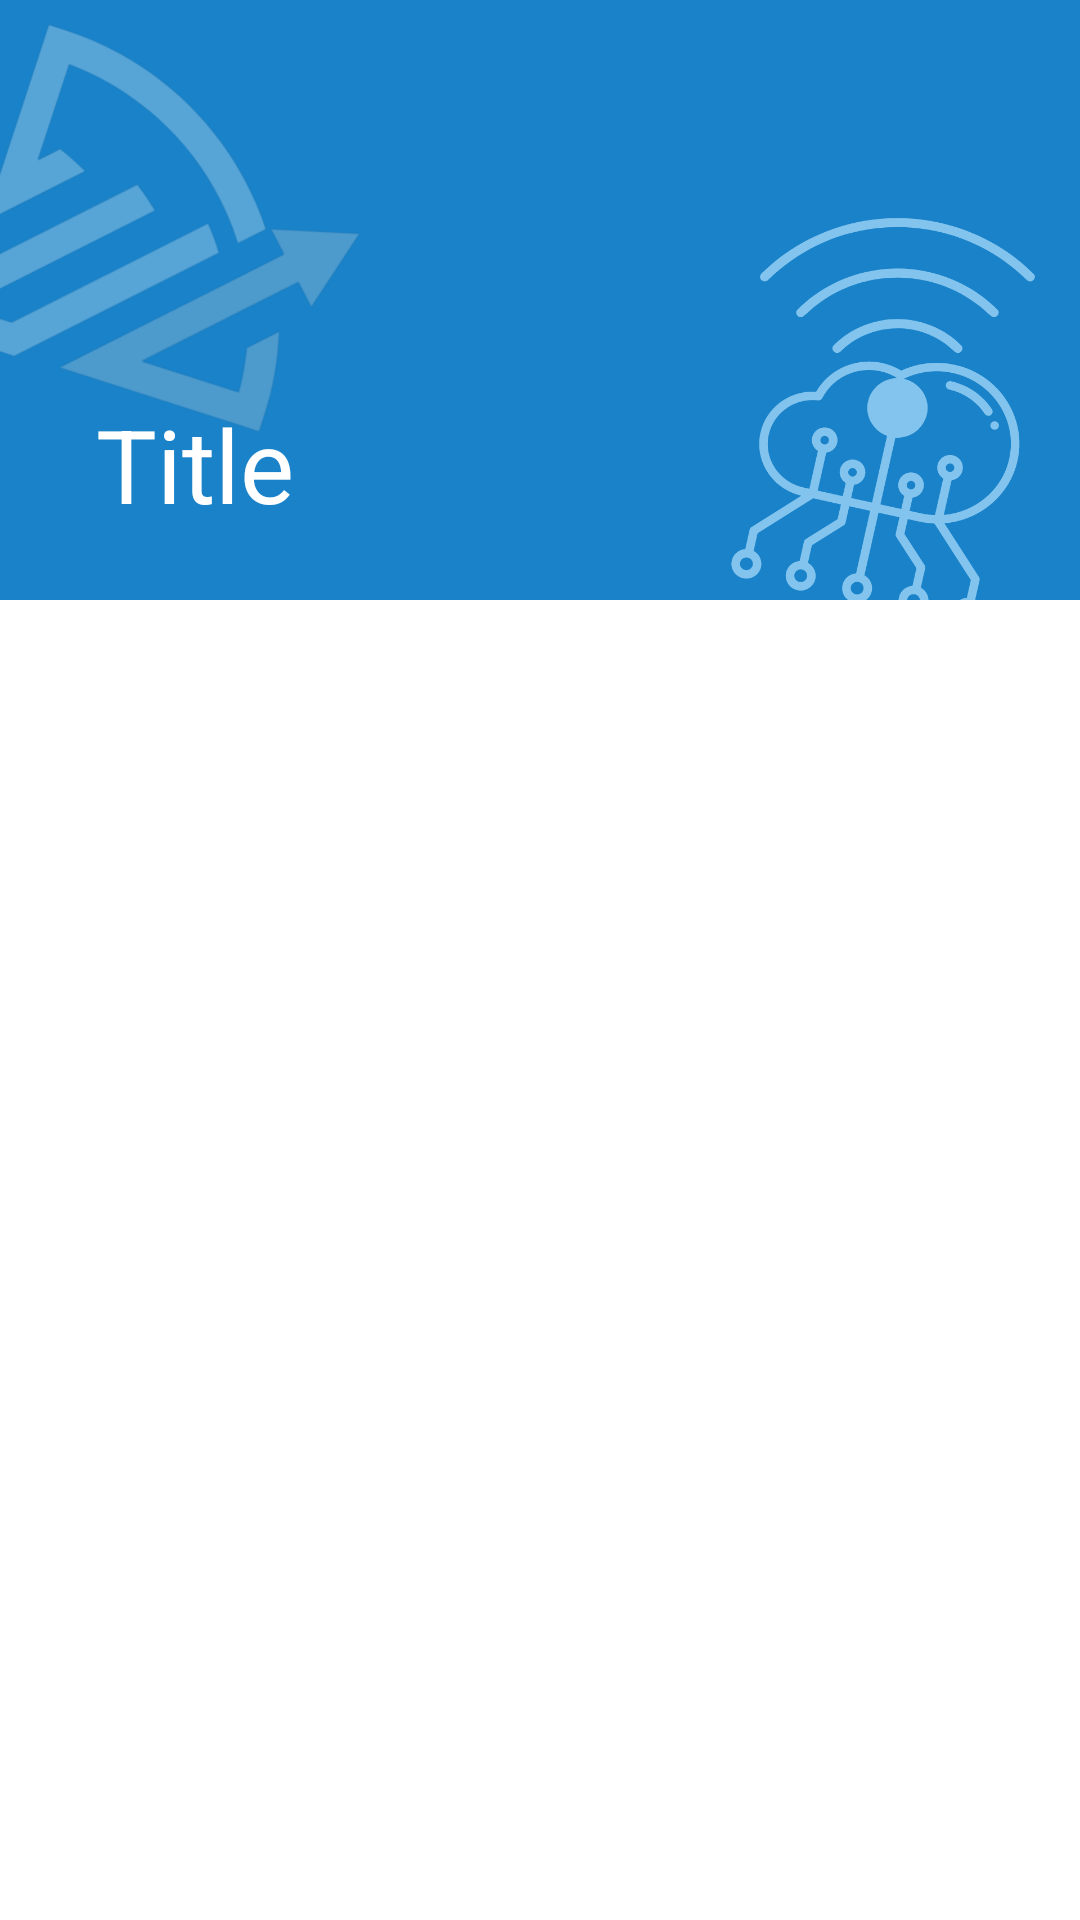

Write the Android layout XML for this screen, with the resource values it uses.
<!-- AndroidManifest.xml: application theme AppTheme -->
<!-- res/layout/layout_collapsing_toolbar.xml -->
<?xml version="1.0" encoding="utf-8"?>

<androidx.coordinatorlayout.widget.CoordinatorLayout xmlns:android="http://schemas.android.com/apk/res/android"
    xmlns:app="http://schemas.android.com/apk/res-auto"
    android:layout_width="match_parent"
    android:layout_height="match_parent"
    android:background="@drawable/image_bg_banner">

    <com.google.android.material.appbar.AppBarLayout
        android:layout_width="match_parent"
        android:layout_height="200dp"
        android:fitsSystemWindows="true">

        <com.google.android.material.appbar.CollapsingToolbarLayout
            android:layout_width="match_parent"
            android:layout_height="match_parent"
            android:background="@drawable/image_bg_banner"
            android:fitsSystemWindows="true"
            app:contentScrim="@color/first_color"
            app:collapsedTitleTextColor="@color/white"
            app:expandedTitleTextColor="@color/white"
            app:layout_scrollFlags="scroll|snap|exitUntilCollapsed"
            app:title="Title">

            <androidx.appcompat.widget.Toolbar
                android:id="@+id/toolbar"
                android:layout_width="match_parent"
                android:layout_height="?attr/actionBarSize"
                app:layout_collapseMode="pin" />

        </com.google.android.material.appbar.CollapsingToolbarLayout>
    </com.google.android.material.appbar.AppBarLayout>

    <androidx.core.widget.NestedScrollView
        android:id="@+id/aboutScroll"
        android:layout_width="match_parent"
        android:layout_height="match_parent"
        android:background="@color/white"
        app:layout_behavior="com.google.android.material.appbar.AppBarLayout$ScrollingViewBehavior">

        
        <androidx.constraintlayout.widget.ConstraintLayout
            android:layout_width="match_parent"
            android:layout_height="match_parent"
            android:padding="10dp">

        </androidx.constraintlayout.widget.ConstraintLayout>
    </androidx.core.widget.NestedScrollView>
</androidx.coordinatorlayout.widget.CoordinatorLayout>
<!-- resources referenced by this layout -->
<resources>
  <color name="first_color">#1982C8</color>
  <color name="white">#FFFFFFFF</color>
  <!-- drawable image_bg_banner: png bitmap (drawable, 122362 bytes) -->
  <style name="AppTheme" parent="Theme.AppCompat.Light.NoActionBar">
          
          <item name="colorPrimary">@color/first_color</item>
          <item name="colorPrimaryVariant">@color/second_color</item>
          <item name="colorOnPrimary">@color/white</item>
          
          <item name="colorSecondary">@color/third_color</item>
          <item name="colorSecondaryVariant">@color/second_color</item>
          <item name="colorOnSecondary">@color/second_color</item>
          
          <item name="android:statusBarColor">?attr/colorPrimary</item>
  
          
          <item name="android:forceDarkAllowed" tools:targetApi="q">false</item>
      </style>
  <color name="second_color">#2E9CE5</color>
  <color name="third_color">#82C4EE</color>
</resources>
